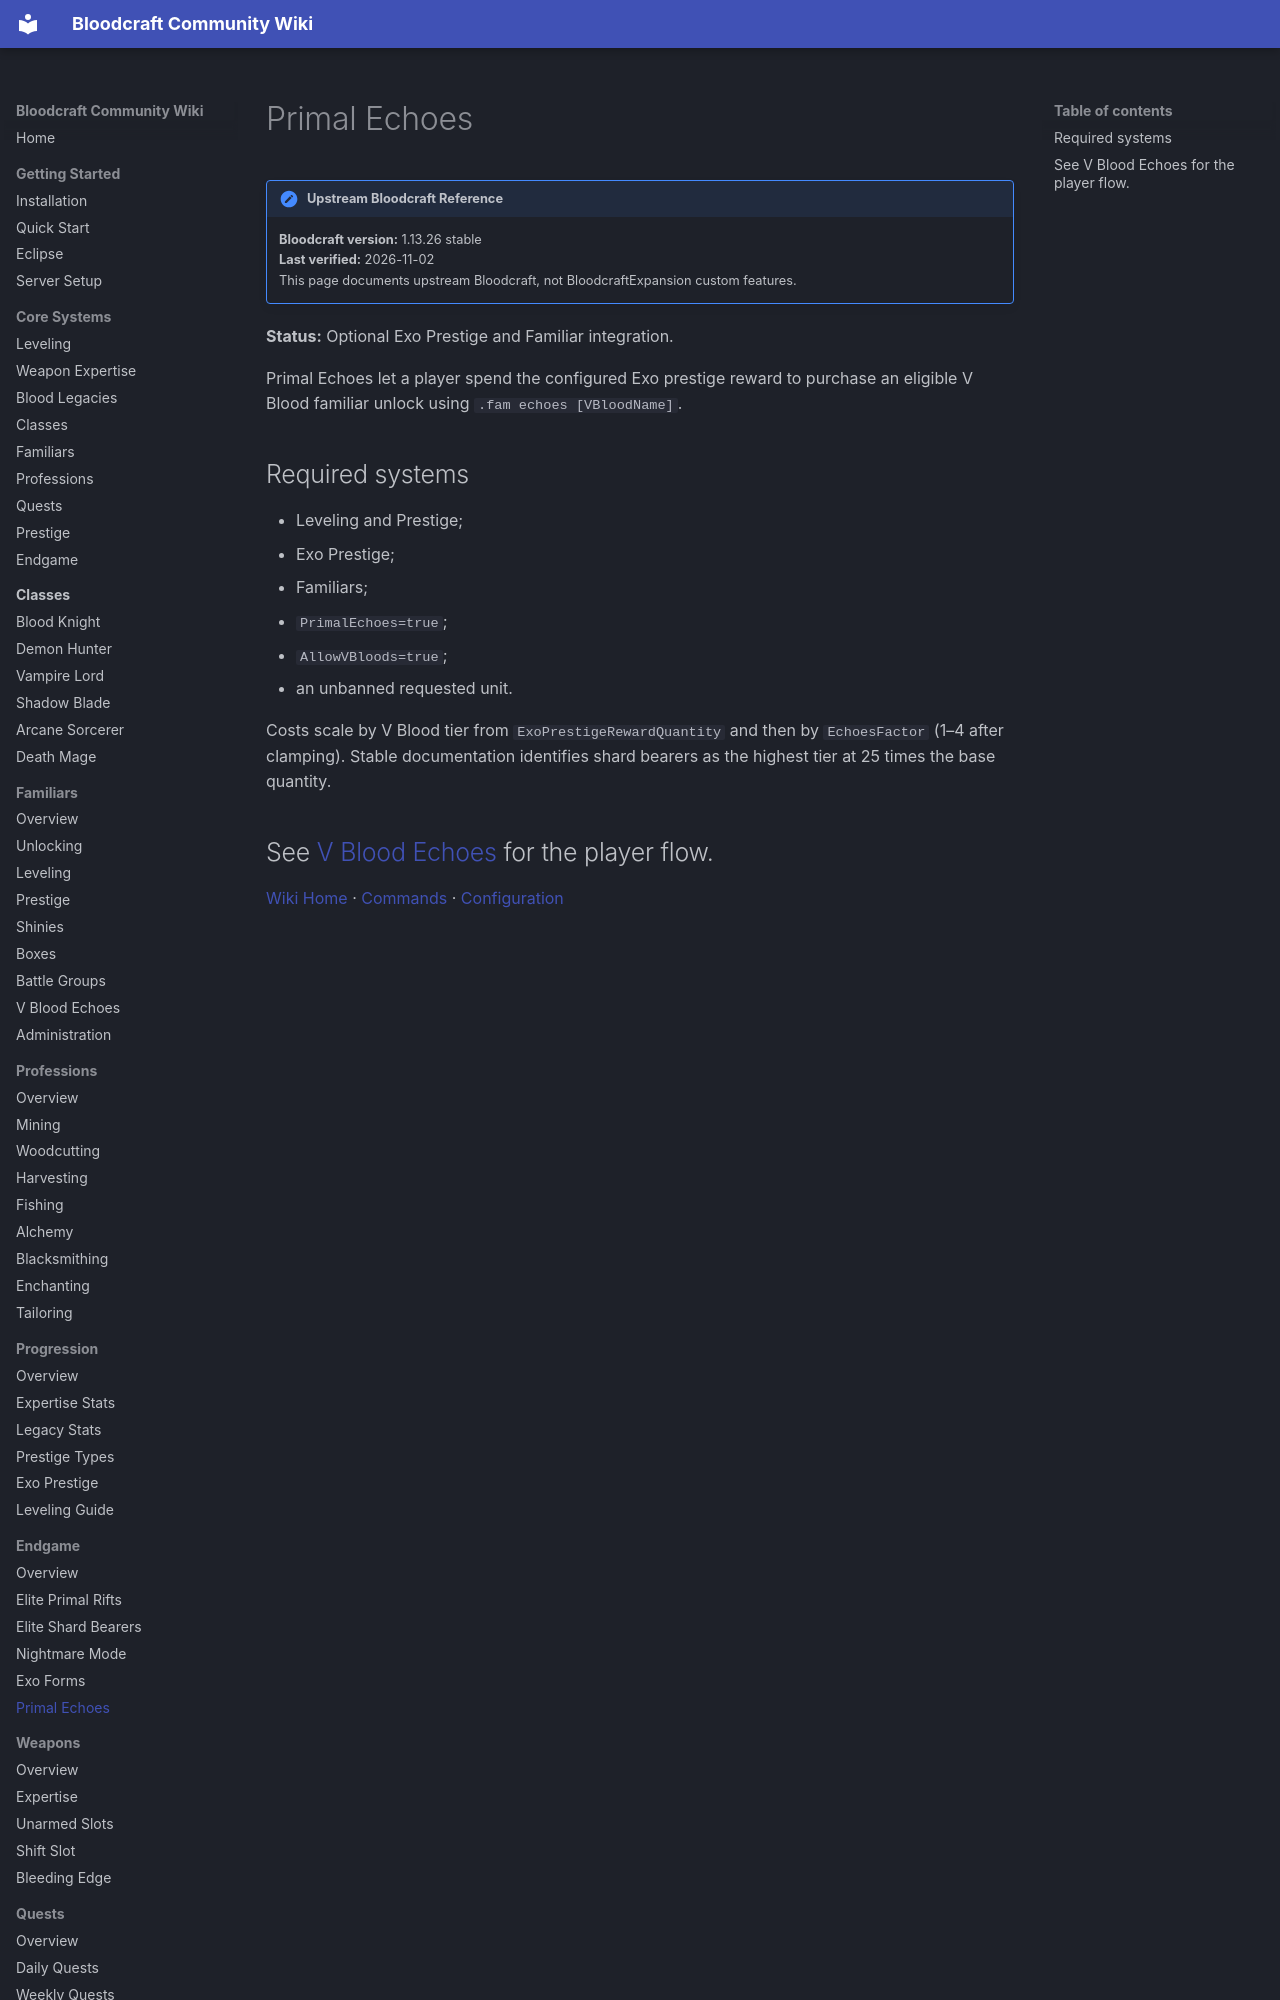

repository: lastnahaj/V-Rising · page: endgame/PRIMAL-ECHOES/index.html · generator: mkdocs

# Primal Echoes

!!! version "Upstream Bloodcraft Reference"
    **Bloodcraft version:** 1.13.26 stable<br>
    **Last verified:** 2026-11-02<br>
    This page documents upstream Bloodcraft, not BloodcraftExpansion custom features.

**Status:** Optional Exo Prestige and Familiar integration.

Primal Echoes let a player spend the configured Exo prestige reward to purchase an eligible V Blood familiar unlock using `.fam echoes [VBloodName]`.
